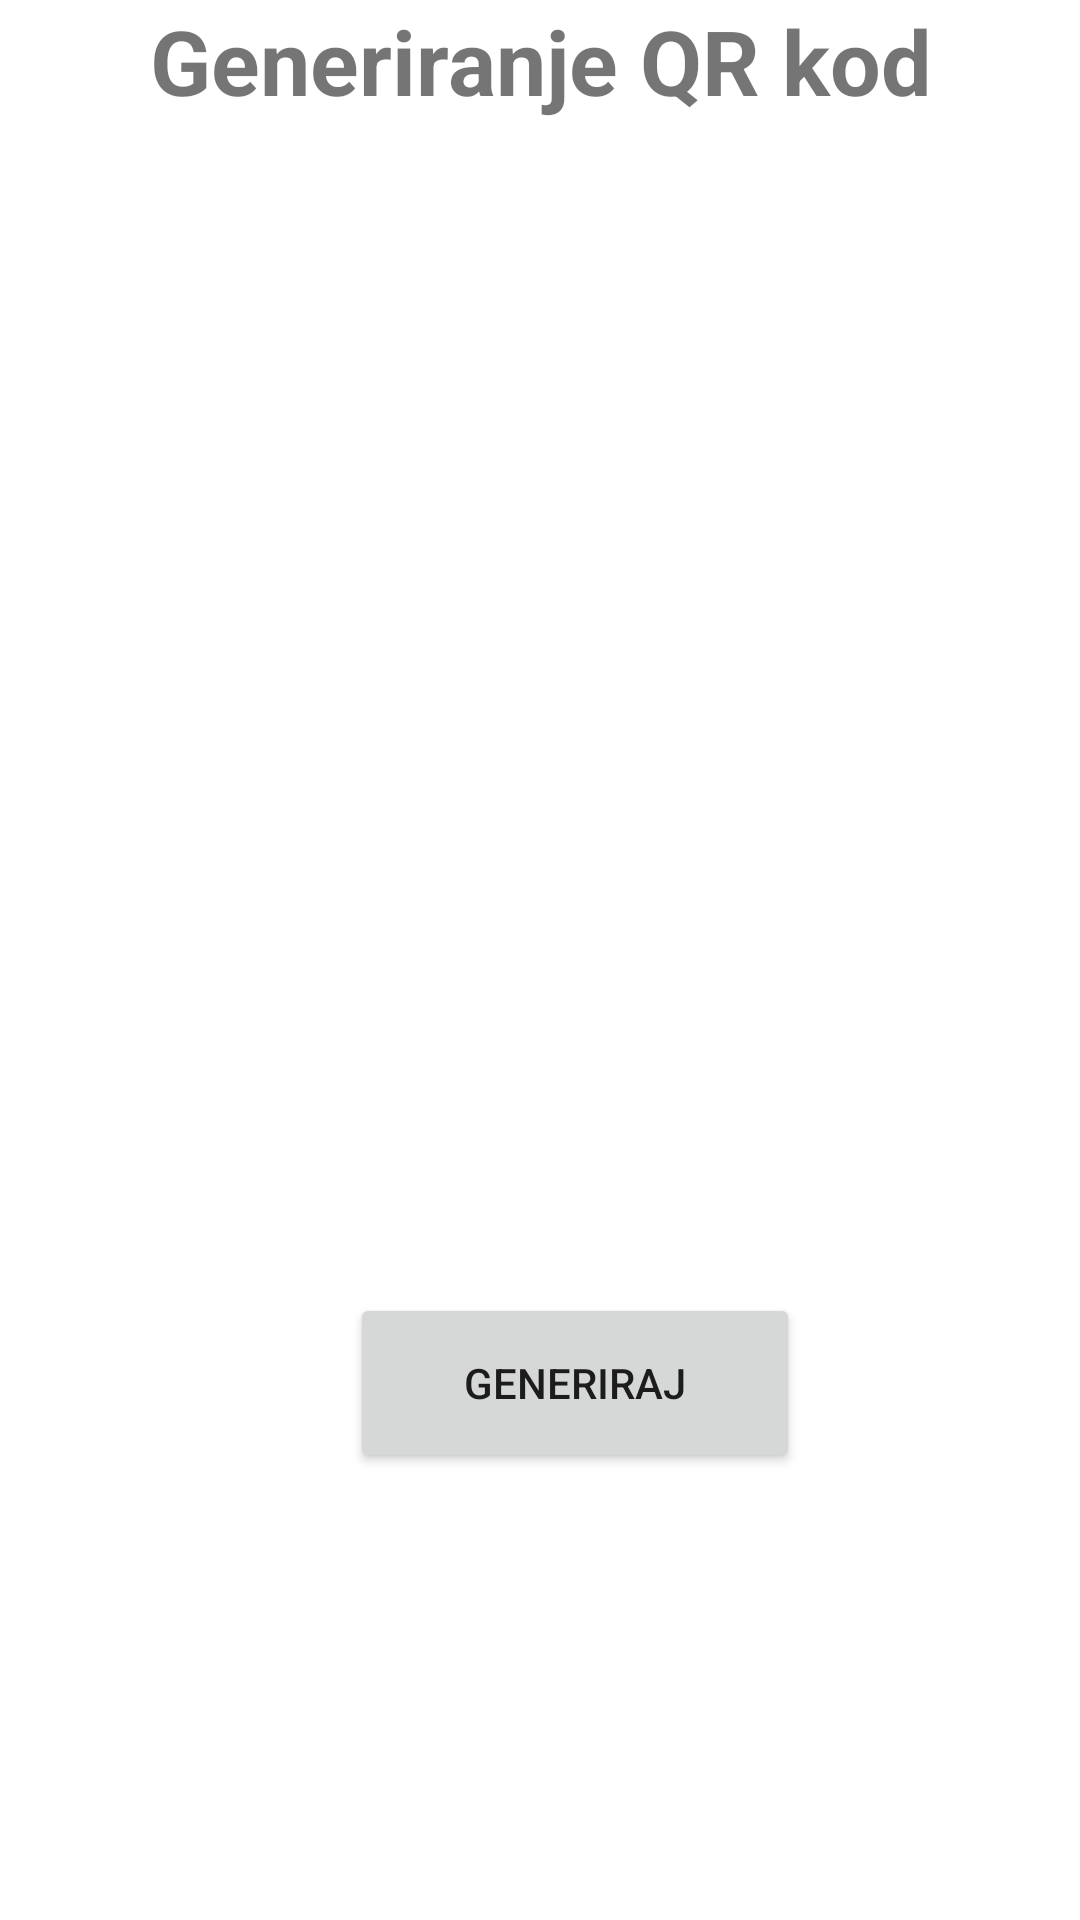

Produce the Android XML layout that renders to this screen, including the resource entries it uses.
<!-- AndroidManifest.xml: application theme Theme.SustavZaPraćenjeRadnihSatiZaposlenika -->
<!-- res/layout/fragment_q_r_generator.xml -->
<?xml version="1.0" encoding="utf-8"?>
<androidx.constraintlayout.widget.ConstraintLayout xmlns:android="http://schemas.android.com/apk/res/android"
    xmlns:tools="http://schemas.android.com/tools"
    xmlns:app="http://schemas.android.com/apk/res-auto"
    android:layout_width="match_parent"
    android:layout_height="match_parent"
    tools:context=".fragments.QRGeneratorFragment">

    <TextView
        android:id="@+id/title_QR"
        android:layout_width="wrap_content"
        android:layout_height="wrap_content"
        android:text="Generiranje QR kod"
        app:layout_constraintTop_toTopOf="parent"
        app:layout_constraintStart_toStartOf="parent"
        app:layout_constraintEnd_toEndOf="parent"
        android:textSize="30sp"
        android:gravity="center"
        android:textStyle="bold"
        android:textAlignment="center" />


    <Button
        android:id="@+id/btn_generate"
        android:layout_width="150dp"
        android:layout_height="60dp"
        android:text="Generiraj"
        app:layout_constraintBottom_toBottomOf="parent"
        app:layout_constraintEnd_toEndOf="parent"
        app:layout_constraintHorizontal_bias="0.555"
        app:layout_constraintStart_toStartOf="parent"
        app:layout_constraintTop_toBottomOf="@+id/title_QR"
        app:layout_constraintVertical_bias="0.724" />

    <ImageView
        android:id="@+id/imageViewQR"
        android:layout_width="302dp"
        android:layout_height="320dp"
        android:src="@drawable/qr_code"
        app:layout_constraintBottom_toTopOf="@+id/btn_generate"
        app:layout_constraintEnd_toEndOf="parent"
        app:layout_constraintStart_toStartOf="parent"
        app:layout_constraintTop_toBottomOf="@+id/title_QR" />

</androidx.constraintlayout.widget.ConstraintLayout>
<!-- resources referenced by this layout -->
<resources>
  <style name="Theme.SustavZaPraćenjeRadnihSatiZaposlenika" parent="Theme.MaterialComponents.DayNight.NoActionBar">
          
          <item name="colorPrimary">@color/purple_500</item>
          <item name="colorPrimaryVariant">@color/purple_700</item>
          <item name="colorOnPrimary">@color/white</item>
          
          <item name="colorSecondary">@color/teal_200</item>
          <item name="colorSecondaryVariant">@color/teal_700</item>
          <item name="colorOnSecondary">@color/black</item>
          
          <item name="android:statusBarColor">?attr/colorPrimaryVariant</item>
          
      </style>
  <color name="purple_500">#FF6200EE</color>
  <color name="purple_700">#FF3700B3</color>
  <color name="white">#FFFFFFFF</color>
  <color name="teal_200">#FF03DAC5</color>
  <color name="teal_700">#FF018786</color>
  <color name="black">#FF000000</color>
</resources>
